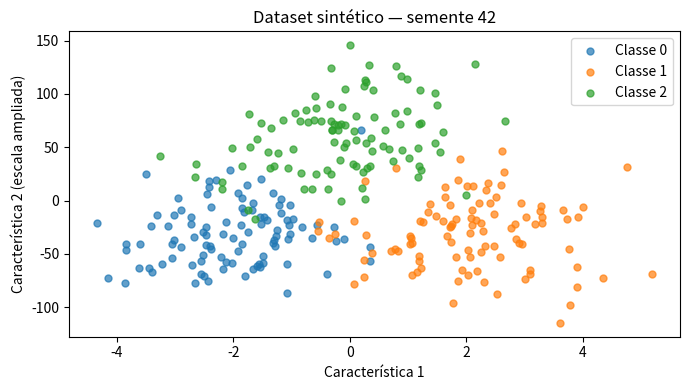
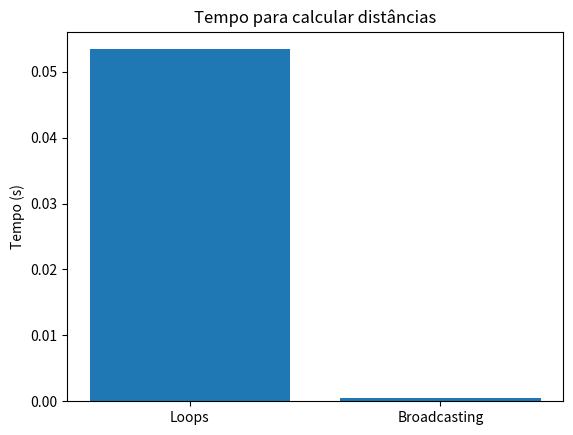
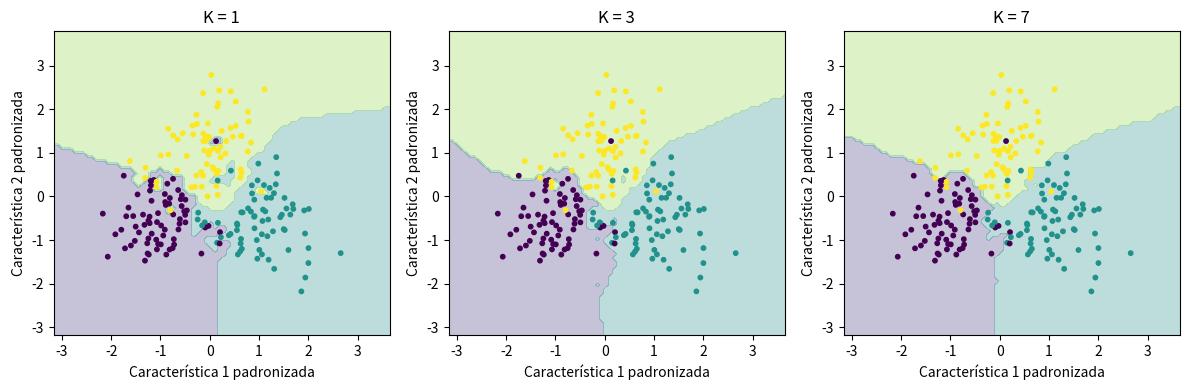

The script that saved these images, in order:
import numpy as np
import matplotlib.pyplot as plt
from time import perf_counter

rng = np.random.default_rng(42)
centros = np.array([[-2, -1], [2, -1], [0, 2]])

#criando 100 pontos para cada classe
classe_0 = rng.normal(centros[0], 1.1, size=(100, 2))
classe_1 = rng.normal(centros[1], 1.1, size=(100, 2))
classe_2 = rng.normal(centros[2], 1.1, size=(100, 2))

#juntando os pontos
X = np.vstack([classe_0, classe_1, classe_2])

#aumentando a escala da segunda característica
X[:, 1] *= 30

#criando os rótulos
y = np.array([0] * 100 + [1] * 100 + [2] * 100)
print('X:', X.shape, '| y:', y.shape)

#visualizando os pontos
plt.figure(figsize=(7, 4))
for classe in np.unique(y):
    plt.scatter(*X[y == classe].T, label=f'Classe {classe}', alpha=0.7, s=25)
plt.xlabel('Característica 1'); plt.ylabel('Característica 2 (escala ampliada)')
plt.title('Dataset sintético — semente 42'); plt.legend(); plt.tight_layout(); plt.show()

#identificando X e y
print('Primeiras 5 amostras:\n', X[:5])
print('Rótulos:', y[:5])

#separando treino e teste
rng_split = np.random.default_rng(42)
idx_treino, idx_teste = [], []
for classe in np.unique(y):
    indices = rng_split.permutation(np.flatnonzero(y == classe))
    idx_treino.extend(indices[:70]); idx_teste.extend(indices[70:])
idx_treino = rng_split.permutation(idx_treino)
idx_teste = rng_split.permutation(idx_teste)
X_train, X_test = X[idx_treino].copy(), X[idx_teste].copy()
y_train, y_test = y[idx_treino], y[idx_teste]
print('Treino:', X_train.shape, '| Teste:', X_test.shape)

#distância euclidiana
a, b = np.array([1., 2.]), np.array([4., 6.])
euclidiana = np.sqrt(np.sum((a - b) ** 2))
print('Euclidiana:', euclidiana)

#distância de manhattan
manhattan = np.sum(np.abs(a - b))
print('Manhattan:', manhattan)

#funções de distância
def distancias_loops(X_test, X_train, metrica='euclidiana'):
    D = np.zeros((len(X_test), len(X_train)))
    for i in range(len(X_test)):
        for j in range(len(X_train)):
            dif = X_test[i] - X_train[j]
            if metrica == 'euclidiana':
                D[i, j] = np.sqrt(np.sum(dif ** 2))
            else:
                D[i, j] = np.sum(np.abs(dif))
    return D

def distancias_broadcasting(X_test, X_train, metrica='euclidiana'):
    dif = X_test[:, None, :] - X_train[None, :, :]
    if metrica == 'euclidiana':
        return np.sqrt(np.sum(dif ** 2, axis=2))
    return np.sum(np.abs(dif), axis=2)

#selecionando os k vizinhos
k = 5
D = distancias_broadcasting(X_test[:1], X_train)
vizinhos = np.argsort(D, axis=1, kind='stable')[:, :k]
print('Índices:', vizinhos[0])
print('Distâncias:', D[0, vizinhos[0]])
print('Rótulos:', y_train[vizinhos[0]])

#votação majoritária
rotulos = y_train[vizinhos[0]]
previsao = np.bincount(rotulos).argmax()
print('Classe prevista:', previsao)

#knn com loops
class KNNDoZero:
    def __init__(self, k=3, metrica='euclidiana', versao='loops'):
        if not isinstance(k, (int, np.integer)) or k < 1:
            raise ValueError('k deve ser inteiro positivo')
        if metrica not in ('euclidiana', 'manhattan'):
            raise ValueError('métrica inválida')
        self.k, self.metrica, self.versao = k, metrica, versao

    def fit(self, X, y):
        self.X_train = np.asarray(X, dtype=float)
        if self.k > len(self.X_train):
            raise ValueError('k > n_train')
        self.classes, self.y_cod = np.unique(y, return_inverse=True)
        return self

    def predict(self, X):
        X = np.asarray(X, dtype=float)
        if self.versao == 'loops':
            D = distancias_loops(X, self.X_train, self.metrica)
        else:
            D = distancias_broadcasting(X, self.X_train, self.metrica)
        indices = np.argsort(D, axis=1, kind='stable')[:, :self.k]
        previsoes = []
        for vizinhos in indices:
            votos = self.y_cod[vizinhos]
            classe = np.bincount(votos).argmax()
            previsoes.append(self.classes[classe])
        return np.array(previsoes)

    def score(self, X, y):
        return np.mean(self.predict(X) == y)

modelo_loops = KNNDoZero(k=5, versao='loops').fit(X_train, y_train)
print(modelo_loops.predict(X_test[:5]))

#knn com broadcasting
modelo_broadcasting = KNNDoZero(k=5, versao='broadcasting').fit(X_train, y_train)
print('Primeiras previsões:', modelo_broadcasting.predict(X_test[:5]))

#comparando previsões
D_a = distancias_loops(X_test, X_train)
D_b = distancias_broadcasting(X_test, X_train)
print('Mesmas distâncias:', np.allclose(D_a, D_b))

ia = np.argsort(D_a, axis=1, kind='stable')[:, :5]
ib = np.argsort(D_b, axis=1, kind='stable')[:, :5]
print('Mesmos vizinhos:', np.array_equal(ia, ib))

pred_a = modelo_loops.predict(X_test)
pred_b = modelo_broadcasting.predict(X_test)
print('Mesmas previsões:', np.array_equal(pred_a, pred_b))

#medindo tempo
def medir(funcao, *args, repeticoes=7):
    tempos = []
    for _ in range(repeticoes):
        inicio = perf_counter()
        funcao(*args)
        fim = perf_counter()
        tempos.append(fim - inicio)
    return np.median(tempos)

t_loops = medir(distancias_loops, X_test, X_train)
t_broad = medir(distancias_broadcasting, X_test, X_train)
print('Loops:', t_loops, 's')
print('Broadcasting:', t_broad, 's')
print('Speedup:', t_loops / t_broad)

plt.bar(['Loops', 'Broadcasting'], [t_loops, t_broad])
plt.ylabel('Tempo (s)')
plt.title('Tempo para calcular distâncias')
plt.show()

#escalonando corretamente
media = X_train.mean(axis=0)
desvio = X_train.std(axis=0)
desvio[desvio == 0] = 1

X_train_scaled = (X_train - media) / desvio
X_test_scaled = (X_test - media) / desvio

#acurácia no teste
modelo_sem_escala = KNNDoZero(k=5, versao='broadcasting').fit(X_train, y_train)
modelo_com_escala = KNNDoZero(k=5, versao='broadcasting').fit(X_train_scaled, y_train)

print('Acurácia sem escala:', modelo_sem_escala.score(X_test, y_test))
print('Acurácia com escala:', modelo_com_escala.score(X_test_scaled, y_test))

#fronteiras de decisão
x1 = np.linspace(X_train_scaled[:, 0].min() - 1, X_train_scaled[:, 0].max() + 1, 80)
x2 = np.linspace(X_train_scaled[:, 1].min() - 1, X_train_scaled[:, 1].max() + 1, 80)
xx, yy = np.meshgrid(x1, x2)
malha = np.column_stack([xx.ravel(), yy.ravel()])

fig, eixos = plt.subplots(1, 3, figsize=(12, 4))
for ax, k in zip(eixos, [1, 3, 7]):
    modelo = KNNDoZero(k=k, versao='broadcasting').fit(X_train_scaled, y_train)
    Z = modelo.predict(malha).reshape(xx.shape)
    ax.contourf(xx, yy, Z, levels=[-0.5, 0.5, 1.5, 2.5], alpha=0.3)
    ax.scatter(X_train_scaled[:, 0], X_train_scaled[:, 1], c=y_train, s=10)
    ax.set_title(f'K = {k}')
    ax.set_xlabel('Característica 1 padronizada')
    ax.set_ylabel('Característica 2 padronizada')
plt.tight_layout()
plt.show()

# Interpretações:
# As duas versões produziram as mesmas distâncias, os mesmos vizinhos e as mesmas previsões.
# Nesta execução, o cálculo das distâncias levou 0.065473 s com loops e 0.000514 s com broadcasting: aceleração de 127.3 vezes. Os tempos variam conforme a máquina.
# A acurácia com K=5 passou de 90,00% sem escala para 95,56% com padronização. Neste dataset, equilibrar as escalas melhorou a classificação.
# Nos gráficos, K pequeno permite mudanças mais locais; K maior suaviza as fronteiras. Esses gráficos ilustram o efeito de K, sem escolher K pelo teste.
# O KNN é simples de entender, mas precisa guardar e consultar o treino. Broadcasting tende a ser mais rápido e usa mais memória.
